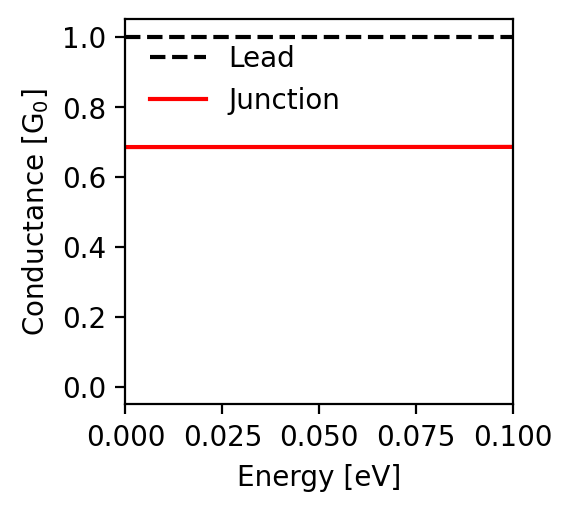

The table this chart was drawn from, first rows:
energy; conductance
-0.1; 0.686
-0.0998; 0.686
-0.0996; 0.686
-0.0994; 0.686
-0.0992; 0.686
-0.099; 0.686
-0.0988; 0.686
-0.0986; 0.686
-0.0984; 0.686
-0.0982; 0.686
-0.098; 0.686
-0.0978; 0.686
-0.0976; 0.686
-0.0974; 0.686
-0.0972; 0.686
-0.097; 0.686
-0.0968; 0.686
-0.0966; 0.686
-0.0964; 0.686
-0.0962; 0.686
-0.096; 0.686
-0.0958; 0.686
-0.0956; 0.686
-0.0954; 0.686
-0.0952; 0.686
-0.095; 0.686
-0.0948; 0.686
-0.0946; 0.686
-0.0944; 0.686
-0.0942; 0.686
-0.094; 0.686
-0.0938; 0.686
-0.0936; 0.686
-0.0934; 0.686
-0.0932; 0.686
-0.093; 0.686
-0.0928; 0.686
-0.0926; 0.686
-0.0924; 0.686
-0.0922; 0.686
-0.092; 0.686
-0.0918; 0.686
-0.0916; 0.686
-0.0914; 0.686
-0.0912; 0.686
-0.091; 0.686
-0.0908; 0.686
-0.0906; 0.686
-0.0904; 0.686
-0.0902; 0.686
-0.09; 0.686
-0.0898; 0.686
-0.0896; 0.686
-0.0894; 0.686
-0.0892; 0.686
-0.089; 0.686
-0.0888; 0.686
-0.0886; 0.686
-0.0884; 0.686
-0.0882; 0.686
... 941 more rows
